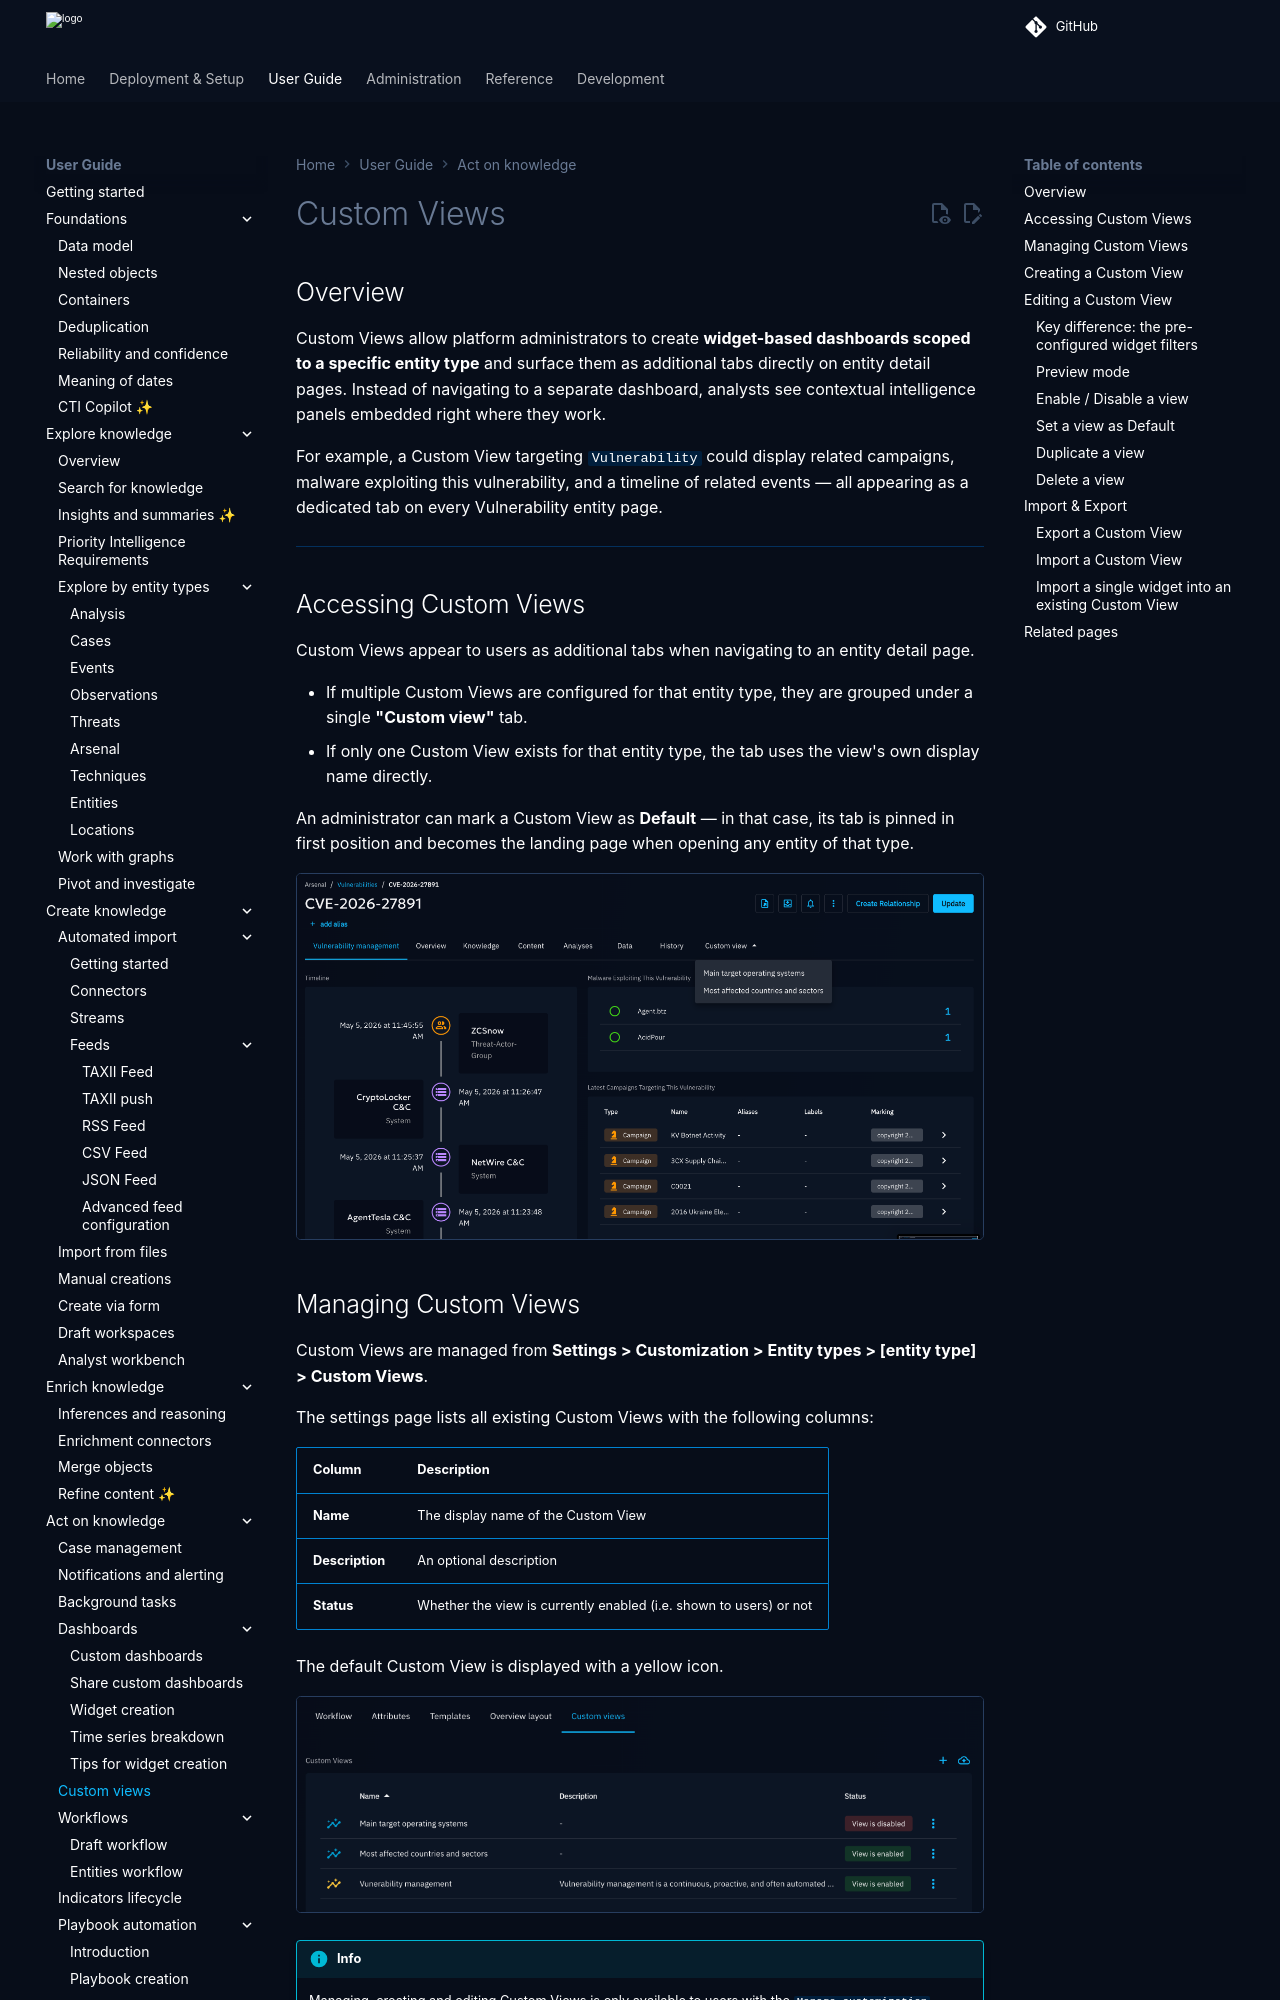

repository: OpenCTI-Platform/opencti · page: 7.261117.0/usage/custom-views/index.html · generator: mkdocs

# Custom Views

## Overview

Custom Views allow platform administrators to create **widget-based dashboards scoped to a specific entity type** and surface them as additional tabs directly on entity detail pages. Instead of navigating to a separate dashboard, analysts see contextual intelligence panels embedded right where they work.

For example, a Custom View targeting `Vulnerability` could display related campaigns, malware exploiting this vulnerability, and a timeline of related events — all appearing as a dedicated tab on every Vulnerability entity page.

---

## Accessing Custom Views

Custom Views appear to users as additional tabs when navigating to an entity detail page.

* If multiple Custom Views are configured for that entity type, they are grouped under a single **"Custom view"** tab.
* If only one Custom View exists for that entity type, the tab uses the view's own display name directly.

An administrator can mark a Custom View as **Default** — in that case, its tab is pinned in first position and becomes the landing page when opening any entity of that type.

![Accessing Custom Views](assets/custom-views-access.png)

## Managing Custom Views

Custom Views are managed from **Settings > Customization > Entity Type > Custom Views**.

The settings page lists all existing Custom Views with the following columns:

| Column | Description |
|---|---|
| **Name** | The display name of the Custom View |
| **Description** | An optional description |
| **Status** | Whether the view is currently enabled (i.e. shown to users) or not |

The default Custom View is displayed with a yellow icon.

![Custom Views settings](assets/custom-views-settings.png)

!!! info
    Managing, creating and editing Custom Views is only available to users with the `Manage customization` capability.

---
